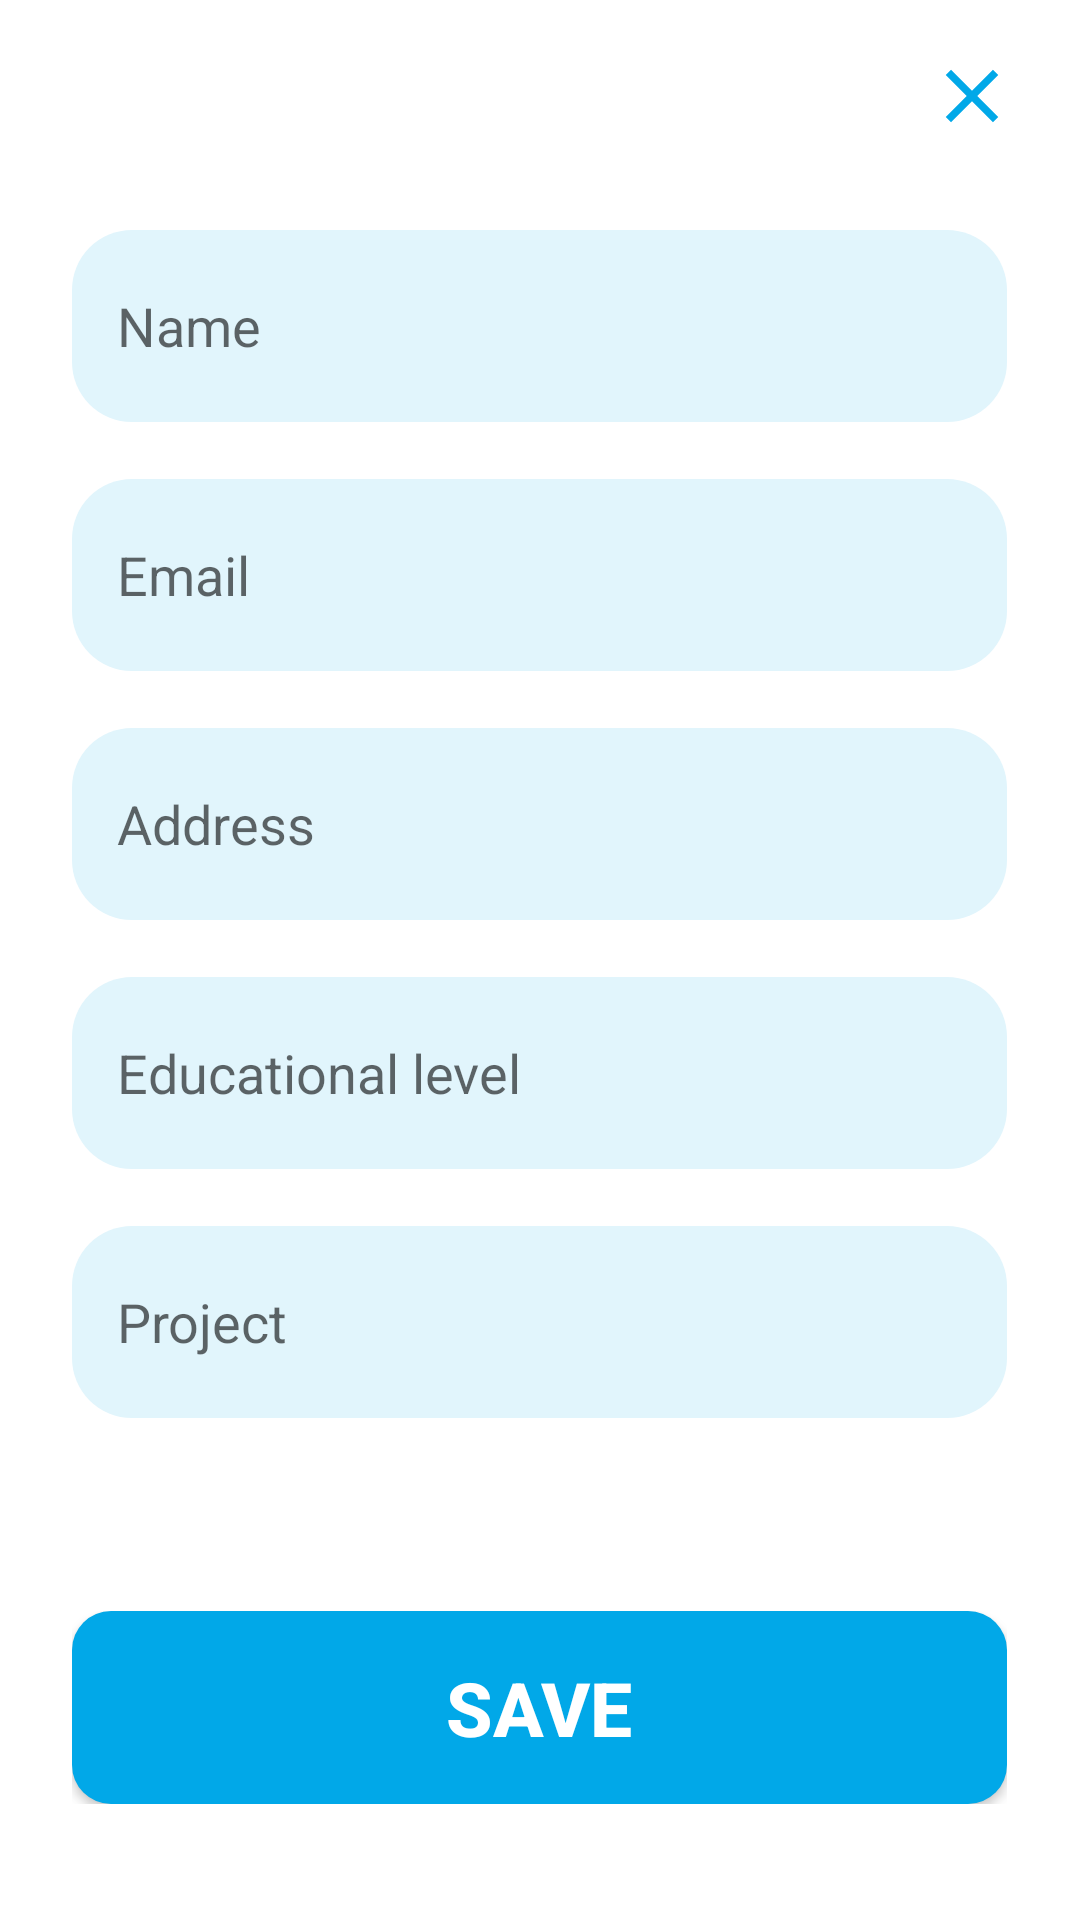

Produce the Android XML layout that renders to this screen, including the resource entries it uses.
<!-- AndroidManifest.xml: application theme Theme.ZitaDB -->
<!-- res/layout/customer_data_layout.xml -->
<?xml version="1.0" encoding="utf-8"?>
<LinearLayout xmlns:android="http://schemas.android.com/apk/res/android"
    android:layout_width="300dp"
    android:weightSum="10"
    android:background="@color/white"
    android:orientation="vertical"
    android:layout_height="600dp"
    android:layout_gravity="center"
    >


    <LinearLayout
        android:layout_width="match_parent"
        android:layout_height="0dp"
        android:orientation="horizontal"
        android:weightSum="1"
        android:layout_weight="1">

        <LinearLayout
            android:layout_width="0dp"
            android:layout_height="match_parent"
            android:layout_weight="0.8">

        </LinearLayout>
        <LinearLayout
            android:layout_width="0dp"
            android:layout_height="match_parent"
            android:layout_weight="0.2">
            <ImageButton
                android:layout_width="match_parent"
                android:layout_height="match_parent"
                android:id="@+id/cancel_dilog_customer"
                android:src="@drawable/ic_baseline_close_24"
                android:background="@drawable/hide">
            </ImageButton>

        </LinearLayout>
    </LinearLayout>
    <LinearLayout
        android:layout_width="match_parent"
        android:layout_height="0dp"
        android:layout_weight="0.2">
    </LinearLayout>
    <LinearLayout
        android:layout_width="match_parent"
        android:layout_height="0dp"
        android:weightSum="3"
        android:orientation="horizontal"
        android:layout_weight="1">
        <LinearLayout
            android:layout_width="0dp"
            android:layout_height="match_parent"
            android:layout_weight="0.2">
        </LinearLayout>
        <LinearLayout
            android:layout_width="0dp"
            android:layout_height="match_parent"
            android:layout_weight="2.6">
            <EditText
                android:hint="Name"
                android:padding="15dp"
                android:id="@+id/nameCustomer"
                android:layout_width="match_parent"
                android:background="@drawable/edit_customer"
                android:layout_height="match_parent">

            </EditText>

        </LinearLayout>
        <LinearLayout
            android:layout_width="0dp"
            android:layout_height="match_parent"
            android:layout_weight="0.2">
        </LinearLayout>

    </LinearLayout>
    <LinearLayout
        android:layout_width="match_parent"
        android:layout_height="0dp"
        android:layout_weight="0.3">
    </LinearLayout>
    <LinearLayout
        android:layout_width="match_parent"
        android:layout_height="0dp"
        android:weightSum="3"
        android:orientation="horizontal"
        android:layout_weight="1">
        <LinearLayout
            android:layout_width="0dp"
            android:layout_height="match_parent"
            android:layout_weight="0.2">
        </LinearLayout>
        <LinearLayout
            android:layout_width="0dp"
            android:layout_height="match_parent"
            android:layout_weight="2.6">
            <EditText
                android:hint="Email"
                android:padding="15dp"
                android:id="@+id/EmailCustomer"
                android:layout_width="match_parent"
                android:background="@drawable/edit_customer"
                android:layout_height="match_parent">

            </EditText>

        </LinearLayout>
        <LinearLayout
            android:layout_width="0dp"
            android:layout_height="match_parent"
            android:layout_weight="0.2">
        </LinearLayout>
    </LinearLayout>
    <LinearLayout
        android:layout_width="match_parent"
        android:layout_height="0dp"
        android:layout_weight="0.3">
    </LinearLayout>
    <LinearLayout
        android:layout_width="match_parent"
        android:layout_height="0dp"
        android:weightSum="3"
        android:orientation="horizontal"
        android:layout_weight="1">
        <LinearLayout
            android:layout_width="0dp"
            android:layout_height="match_parent"
            android:layout_weight="0.2">
        </LinearLayout>
        <LinearLayout
            android:layout_width="0dp"
            android:layout_height="match_parent"
            android:layout_weight="2.6">
            <EditText
                android:hint="Address"
                android:padding="15dp"
                android:id="@+id/AddressCustomer"
                android:layout_width="match_parent"
                android:background="@drawable/edit_customer"
                android:layout_height="match_parent">

            </EditText>

        </LinearLayout>
        <LinearLayout
            android:layout_width="0dp"
            android:layout_height="match_parent"
            android:layout_weight="0.2">
        </LinearLayout>

    </LinearLayout>
    <LinearLayout
        android:layout_width="match_parent"
        android:layout_height="0dp"
        android:layout_weight="0.3">
    </LinearLayout>
    <LinearLayout
        android:layout_width="match_parent"
        android:layout_height="0dp"
        android:weightSum="3"
        android:orientation="horizontal"
        android:layout_weight="1">
        <LinearLayout
            android:layout_width="0dp"
            android:layout_height="match_parent"
            android:layout_weight="0.2">
        </LinearLayout>
        <LinearLayout
            android:layout_width="0dp"
            android:layout_height="match_parent"
            android:layout_weight="2.6">
            <EditText
                android:hint="Educational level"
                android:padding="15dp"
                android:id="@+id/EducationalCustomer"
                android:layout_width="match_parent"
                android:background="@drawable/edit_customer"
                android:layout_height="match_parent">

            </EditText>

        </LinearLayout>
        <LinearLayout
            android:layout_width="0dp"
            android:layout_height="match_parent"
            android:layout_weight="0.2">
        </LinearLayout>

    </LinearLayout>
    <LinearLayout
    android:layout_width="match_parent"
    android:layout_height="0dp"
    android:layout_weight="0.3">
</LinearLayout>
    <LinearLayout
        android:layout_width="match_parent"
        android:layout_height="0dp"
        android:weightSum="3"
        android:orientation="horizontal"
        android:layout_weight="1">
        <LinearLayout
            android:layout_width="0dp"
            android:layout_height="match_parent"
            android:layout_weight="0.2">
        </LinearLayout>
        <LinearLayout
            android:layout_width="0dp"
            android:layout_height="match_parent"
            android:layout_weight="2.6">
            <EditText
                android:hint="Project"
                android:padding="15dp"
                android:id="@+id/ProjectCustomer"
                android:layout_width="match_parent"
                android:background="@drawable/edit_customer"
                android:layout_height="match_parent">

            </EditText>

        </LinearLayout>
        <LinearLayout
            android:layout_width="0dp"
            android:layout_height="match_parent"
            android:layout_weight="0.2">
        </LinearLayout>

    </LinearLayout>
    <LinearLayout
        android:layout_width="match_parent"
        android:layout_height="0dp"
        android:layout_weight="1.0">
    </LinearLayout>
    <LinearLayout
        android:layout_width="match_parent"
        android:layout_height="0dp"
        android:weightSum="3"
        android:orientation="horizontal"
        android:layout_weight="1">
        <LinearLayout
            android:layout_width="0dp"
            android:layout_height="match_parent"
            android:layout_weight="0.2">
        </LinearLayout>
        <LinearLayout
            android:layout_width="0dp"
            android:layout_height="match_parent"
            android:layout_weight="2.6">
       <Button
           android:id="@+id/apply_save_customer"
           android:layout_width="match_parent"
           android:layout_height="match_parent"
           android:textColor="@color/white"
           android:text="Save"
           android:textStyle="bold"
           android:textSize="25sp"
           android:background="@drawable/btn_login">

       </Button>

        </LinearLayout>
        <LinearLayout
            android:layout_width="0dp"
            android:layout_height="match_parent"
            android:layout_weight="0.2">
        </LinearLayout>

    </LinearLayout>
</LinearLayout>
<!-- resources referenced by this layout -->
<resources>
  <color name="white">#FFFFFFFF</color>
  <!-- drawable btn_login (drawable) -->
  <?xml version="1.0" encoding="utf-8"?>
  <selector xmlns:android="http://schemas.android.com/apk/res/android">
  <item>
      <shape android:shape="rectangle">
          <solid android:color="@color/btn_login">
  
      </solid>
  <corners android:radius="13dp">
  
  </corners>
      </shape>
  
      </item>
      </selector>
  <!-- drawable edit_customer (drawable) -->
  <?xml version="1.0" encoding="utf-8"?>
  <selector xmlns:android="http://schemas.android.com/apk/res/android">
  <item>
  <shape android:shape="rectangle">
      <solid android:color="@color/login_edit_text">
  
      </solid>
      <corners android:radius="20dp">
  
      </corners>
  </shape>
  
  </item>
  </selector>
  <!-- drawable hide (drawable) -->
  <?xml version="1.0" encoding="utf-8"?>
  <selector xmlns:android="http://schemas.android.com/apk/res/android">
  <item>
  <shape android:shape="rectangle">
  
  </shape>
  
  </item>
  </selector>
  <!-- drawable ic_baseline_close_24 (drawable) -->
  <vector android:height="30dp" android:tint="#01A8E8"
      android:viewportHeight="24" android:viewportWidth="24"
      android:width="30dp" xmlns:android="http://schemas.android.com/apk/res/android">
      <path android:fillColor="@android:color/white" android:pathData="M19,6.41L17.59,5 12,10.59 6.41,5 5,6.41 10.59,12 5,17.59 6.41,19 12,13.41 17.59,19 19,17.59 13.41,12z"/>
  </vector>
  <style name="Theme.ZitaDB" parent="Theme.AppCompat.Light.NoActionBar">
          
          <item name="colorPrimary">@color/btn_login</item>
          <item name="colorPrimaryVariant">@color/btn_login</item>
          <item name="colorOnPrimary">@color/white</item>
          
          <item name="colorSecondary">@color/btn_login</item>
          <item name="colorSecondaryVariant">@color/btn_login</item>
          <item name="colorOnSecondary">@color/black</item>
          
          <item name="android:statusBarColor" tools:targetApi="l">?attr/colorPrimaryVariant</item>
          
      </style>
  <color name="btn_login">#01A8E8</color>
  <color name="login_edit_text">#E1F5fc</color>
  <color name="black">#FF000000</color>
</resources>
